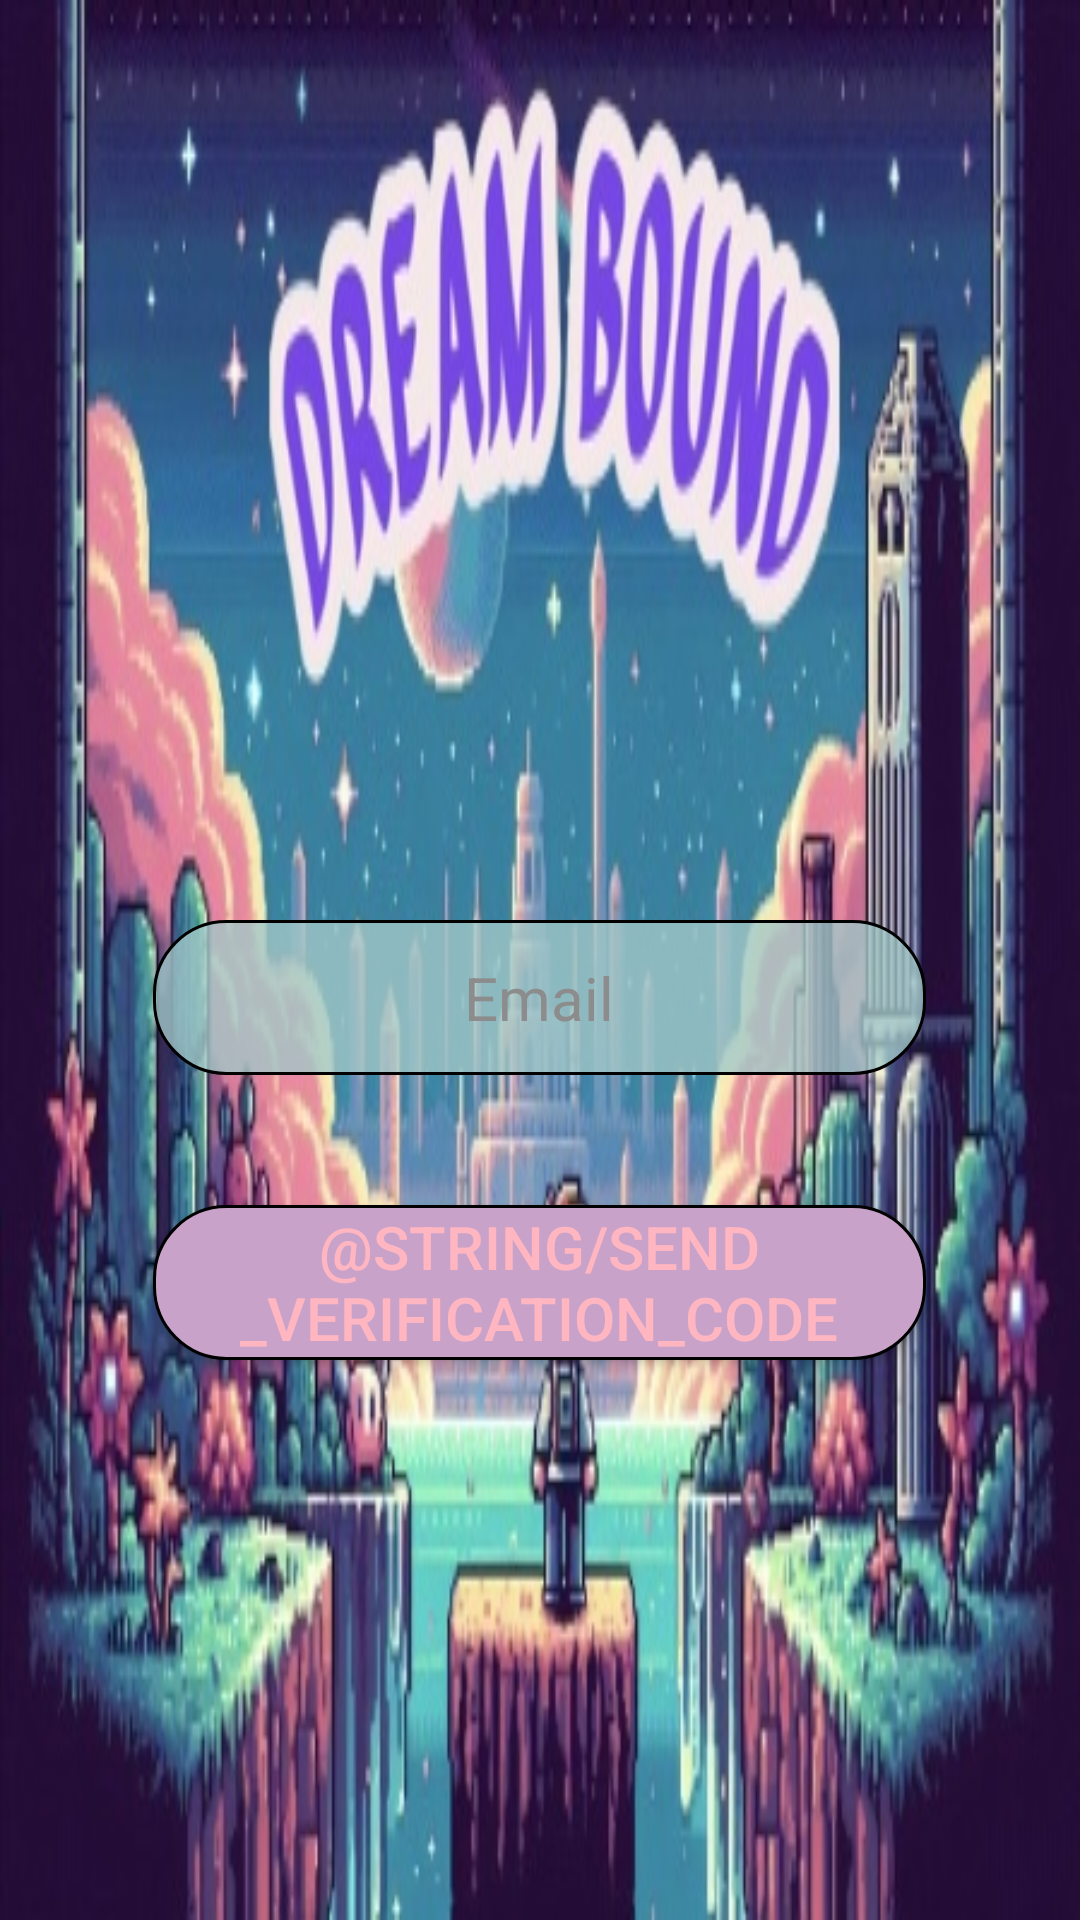

Android layout source for this screen:
<!-- AndroidManifest.xml: application theme Theme.DreamBound -->
<!-- res/layout/forgot_password.xml -->
<?xml version="1.0" encoding="utf-8"?>
<RelativeLayout
        xmlns:android="http://schemas.android.com/apk/res/android"
        xmlns:tools="http://schemas.android.com/tools"
        xmlns:app="http://schemas.android.com/apk/res-auto"
        android:id="@+id/main"
        android:layout_width="match_parent"
        android:layout_height="match_parent"
        tools:context=".LogIn"
        android:background="@drawable/background2"
        android:gravity="center"
        android:orientation="horizontal">

    <EditText
            android:layout_width="125pt"
            android:layout_height="25pt"
            android:autofillHints="" android:hint="@string/email"
            android:textColor="@color/black"
            android:textColorHint="#8c8c8c"
            android:textSize="20sp"
            android:textAlignment="center"
            android:background="@drawable/rounded_corner"
            android:inputType="textEmailAddress"
            android:id="@+id/email_input"
            android:layout_marginTop="120dp"
            android:gravity="center" android:layout_alignParentTop="true"/>


    <Button
            android:layout_width="125pt"
            android:layout_height="25pt"
            android:layout_marginTop="215dp"
            android:gravity="center"
            android:background="@drawable/button_shape"
            android:text="@string/send_verification_code"
            android:textColor="#ffb6c1"
            android:textSize="20sp"
            android:id="@+id/verification_button"
    />


</RelativeLayout>
<!-- resources referenced by this layout -->
<resources>
  <!-- drawable background2: jpg bitmap (drawable, 72356 bytes) -->
  <!-- drawable button_shape (drawable) -->
  <?xml version="1.0" encoding="utf-8"?>
  <shape xmlns:android="http://schemas.android.com/apk/res/android"
         android:shape="rectangle"
  >
      <corners android:radius="24dp"/>
      <solid android:color="#C8a2c8"/>
      <stroke android:width="1dip"
              android:color="@color/black"
      />
  
  </shape>
  <!-- drawable rounded_corner (drawable) -->
  <?xml version="1.0" encoding="utf-8"?>
  <shape xmlns:android="http://schemas.android.com/apk/res/android"
  android:shape="rectangle"
  >
      <corners android:radius="24dp"/>
      <solid android:color="#C8A2C8C8"/>
      <stroke android:width="1dip"
              android:color="@color/black"
      />
  
  
  </shape>
  <string name="email">Email</string>
  <style name="Theme.DreamBound" parent="Base.Theme.DreamBound" />
  <style name="Base.Theme.DreamBound" parent="Theme.Material3.DayNight.NoActionBar">
          
          
      </style>
  <!-- not gathered from this repository: default colours our renderer supplied (Android Studio template values) -->
  <color name="black">#FF000000</color>
</resources>
